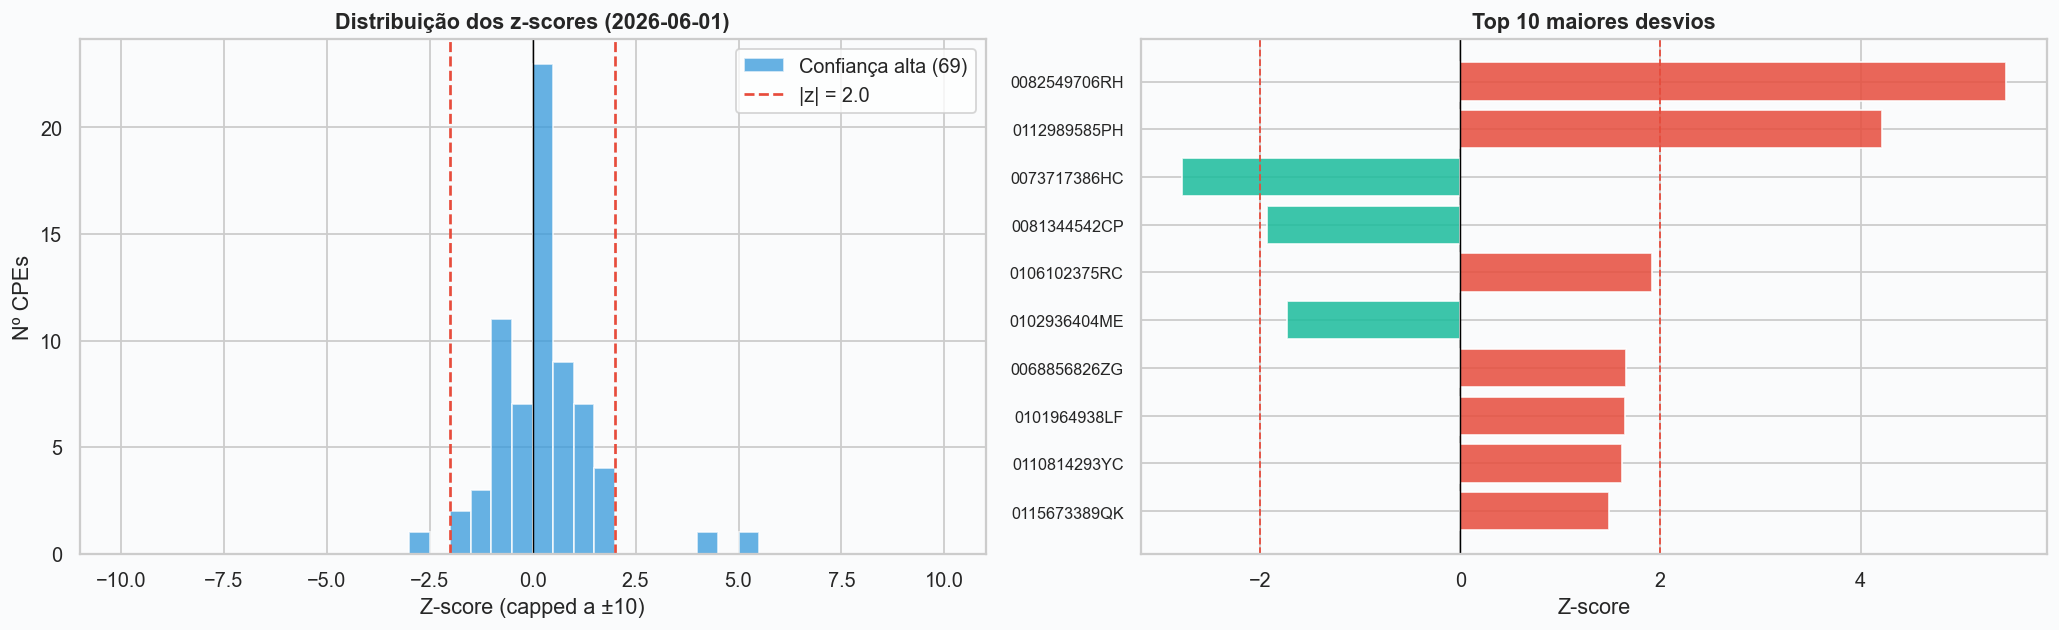

The file beside this chart, header and first rows:
CPE, data, tipo_dia, consumo, habitual, std, z_score, z_real, desvio_pct, veredicto, n_dias, confianca, fonte_baseline, threshold
PT0002000033074862LZ, 2026-06-01, dia_util, 8.75, 8.64, 1.2, 0.09, 0.09, 1.2, normal, 40, alta, histórico dia_util, 2.0
PT0002000068855003AK, 2026-06-01, dia_util, 5.08, 6.48, 1.1, -1.27, -1.27, -21.6, normal, 40, alta, histórico dia_util, 2.0
PT0002000068856267NC, 2026-06-01, dia_util, 16.94, 16.71, 3.02, 0.07, 0.07, 1.3, normal, 40, alta, histórico dia_util, 2.0
PT0002000068856655YV, 2026-06-01, dia_util, 2.03, 1.74, 0.4, 0.71, 0.71, 16.5, normal, 40, alta, histórico dia_util, 2.0
PT0002000068856781NM, 2026-06-01, dia_util, 27.0, 23.18, 9.05, 0.42, 0.42, 16.5, normal, 40, alta, histórico dia_util, 2.0
PT0002000068856826ZG, 2026-06-01, dia_util, 44.29, 28.23, 9.66, 1.66, 1.66, 56.9, normal, 40, alta, histórico dia_util, 2.0
PT0002000068856872QG, 2026-06-01, dia_util, 0.07, 0.14, 0.3, -0.23, -0.23, -48.3, normal, 40, alta, histórico dia_util, 2.0
PT0002000068856906VS, 2026-06-01, dia_util, 6.84, 5.98, 1.99, 0.43, 0.43, 14.5, normal, 40, alta, histórico dia_util, 2.0
PT0002000068856952LS, 2026-06-01, dia_util, 0.68, 0.38, 0.43, 0.69, 0.69, 78.1, normal, 40, alta, histórico dia_util, 2.0
PT0002000068856974CZ, 2026-06-01, dia_util, 5.22, 5.94, 1.03, -0.7, -0.7, -12.1, normal, 40, alta, histórico dia_util, 2.0
PT0002000068857099AR, 2026-06-01, dia_util, 3.58, 4.22, 0.57, -1.13, -1.13, -15.2, normal, 40, alta, histórico dia_util, 2.0
PT0002000068857897ZV, 2026-06-01, dia_util, 15.13, 14.17, 2.75, 0.35, 0.35, 6.7, normal, 40, alta, histórico dia_util, 2.0
PT0002000068857909SY, 2026-06-01, dia_util, 4.39, 4.82, 1.19, -0.36, -0.36, -8.9, normal, 40, alta, histórico dia_util, 2.0
PT0002000068858231YY, 2026-06-01, dia_util, 18.91, 17.71, 4.93, 0.24, 0.24, 6.7, normal, 40, alta, histórico dia_util, 2.0
PT0002000068858674WN, 2026-06-01, dia_util, 12.93, 12.17, 3.34, 0.22, 0.22, 6.2, normal, 40, alta, histórico dia_util, 2.0
PT0002000068859187RL, 2026-06-01, dia_util, 10.78, 8.62, 1.57, 1.37, 1.37, 25.1, normal, 40, alta, histórico dia_util, 2.0
PT0002000068859325FL, 2026-06-01, dia_util, 26.69, 21.74, 6.25, 0.79, 0.79, 22.8, normal, 40, alta, histórico dia_util, 2.0
PT0002000068859382XF, 2026-06-01, dia_util, 26.67, 25.37, 5.15, 0.25, 0.25, 5.1, normal, 40, alta, histórico dia_util, 2.0
PT0002000068859393XH, 2026-06-01, dia_util, 29.26, 27.5, 5.43, 0.33, 0.33, 6.4, normal, 40, alta, histórico dia_util, 2.0
PT0002000068859597LS, 2026-06-01, dia_util, 27.57, 27.53, 6.69, 0.01, 0.01, 0.1, normal, 40, alta, histórico dia_util, 2.0
PT0002000071896778MT, 2026-06-01, dia_util, 5.83, 11.08, 8.42, -0.62, -0.62, -47.4, normal, 40, alta, histórico dia_util, 2.0
PT0002000073231742VK, 2026-06-01, dia_util, 4.58, 5.6, 0.77, -1.33, -1.33, -18.2, normal, 40, alta, histórico dia_util, 2.0
PT0002000073481266XH, 2026-06-01, dia_util, 5.82, 5.3, 0.53, 0.98, 0.98, 9.8, normal, 40, alta, histórico dia_util, 2.0
PT0002000073573036KH, 2026-06-01, dia_util, 49.74, 47.9, 4.79, 0.38, 0.38, 3.8, normal, 40, alta, histórico dia_util, 2.0
PT0002000073717386HC, 2026-06-01, dia_util, 1.04, 4.76, 1.34, -2.78, -2.78, -78.1, desvio, 40, alta, histórico dia_util, 2.0
PT0002000073720434JD, 2026-06-01, dia_util, 10.48, 13.53, 6.55, -0.46, -0.46, -22.5, normal, 40, alta, histórico dia_util, 2.0
PT0002000075637532JB, 2026-06-01, dia_util, 5.83, 5.45, 1.19, 0.32, 0.32, 7.0, normal, 40, alta, histórico dia_util, 2.0
PT0002000077348081AG, 2026-06-01, dia_util, 16.48, 17.6, 5.47, -0.2, -0.2, -6.4, normal, 40, alta, histórico dia_util, 2.0
PT0002000077394934QY, 2026-06-01, dia_util, 20.39, 20.12, 2.01, 0.13, 0.13, 1.3, normal, 40, alta, histórico dia_util, 2.0
PT0002000077647404EM, 2026-06-01, dia_util, 9.63, 9.5, 2.81, 0.05, 0.05, 1.4, normal, 40, alta, histórico dia_util, 2.0
PT0002000078140706BA, 2026-06-01, dia_util, 7.14, 9.47, 3.6, -0.65, -0.65, -24.6, normal, 40, alta, histórico dia_util, 2.0
PT0002000078207354XC, 2026-06-01, dia_util, 4.84, 3.65, 0.93, 1.28, 1.28, 32.5, normal, 40, alta, histórico dia_util, 2.0
PT0002000078233981HJ, 2026-06-01, dia_util, 3.83, 3.49, 0.72, 0.47, 0.47, 9.7, normal, 40, alta, histórico dia_util, 2.0
PT0002000078294957RQ, 2026-06-01, dia_util, 6.96, 5.84, 1.23, 0.9, 0.9, 19.1, normal, 40, alta, histórico dia_util, 2.0
PT0002000078441876HB, 2026-06-01, dia_util, 248.4, 232.1, 30.62, 0.53, 0.53, 7.0, normal, 40, alta, histórico dia_util, 2.0
PT0002000079469719HF, 2026-06-01, dia_util, 32.22, 32.04, 3.2, 0.06, 0.06, 0.6, normal, 40, alta, histórico dia_util, 2.0
PT0002000081344542CP, 2026-06-01, dia_util, 2.31, 3.98, 0.87, -1.93, -1.93, -42.1, normal, 40, alta, histórico dia_util, 2.0
PT0002000081997398TD, 2026-06-01, dia_util, 24.74, 26.62, 4.73, -0.4, -0.4, -7.1, normal, 40, alta, histórico dia_util, 2.0
PT0002000082549706RH, 2026-06-01, dia_util, 9.21, 5.91, 0.61, 5.45, 5.45, 55.9, desvio, 40, alta, histórico dia_util, 2.0
PT0002000100113293JT, 2026-06-01, dia_util, 37.59, 38.68, 3.87, -0.28, -0.28, -2.8, normal, 40, alta, histórico dia_util, 2.0
PT0002000101964938LF, 2026-06-01, dia_util, 5.96, 5.1, 0.52, 1.65, 1.65, 16.8, normal, 40, alta, histórico dia_util, 2.0
PT0002000102936404ME, 2026-06-01, dia_util, 4.03, 4.88, 0.49, -1.73, -1.73, -17.3, normal, 40, alta, histórico dia_util, 2.0
PT0002000103647515BL, 2026-06-01, dia_util, 0.16, 0.24, 0.3, -0.28, -0.28, -34.4, normal, 40, alta, histórico dia_util, 2.0
PT0002000105483259QH, 2026-06-01, dia_util, 0.17, 0.45, 0.3, -0.95, -0.95, -63.0, normal, 40, alta, histórico dia_util, 2.0
PT0002000106102375RC, 2026-06-01, dia_util, 13.82, 10.42, 1.77, 1.92, 1.92, 32.7, normal, 40, alta, histórico dia_util, 2.0
PT0002000107046231FW, 2026-06-01, dia_util, 4.37, 3.65, 0.75, 0.95, 0.95, 19.7, normal, 40, alta, histórico dia_util, 2.0
PT0002000107172384HT, 2026-06-01, dia_util, 5.83, 5.56, 1.47, 0.19, 0.19, 4.9, normal, 40, alta, histórico dia_util, 2.0
PT0002000109837807PE, 2026-06-01, dia_util, 6.99, 5.59, 1.2, 1.17, 1.17, 25.0, normal, 40, alta, histórico dia_util, 2.0
PT0002000110090564GD, 2026-06-01, dia_util, 4.23, 5.16, 1.1, -0.85, -0.85, -18.1, normal, 40, alta, histórico dia_util, 2.0
PT0002000110607652SB, 2026-06-01, dia_util, 7.37, 5.07, 1.77, 1.3, 1.3, 45.2, normal, 40, alta, histórico dia_util, 2.0
PT0002000110814293YC, 2026-06-01, dia_util, 7.34, 5.87, 0.9, 1.62, 1.62, 25.0, normal, 40, alta, histórico dia_util, 2.0
PT0002000111572054VT, 2026-06-01, dia_util, 3.71, 2.85, 1.01, 0.85, 0.85, 30.1, normal, 40, alta, histórico dia_util, 2.0
PT0002000112989585PH, 2026-06-01, dia_util, 28.91, 11.74, 4.08, 4.21, 4.21, 146.1, desvio, 40, alta, histórico dia_util, 2.0
PT0002000114613364CC, 2026-06-01, dia_util, 56.46, 53.7, 9.03, 0.31, 0.31, 5.1, normal, 40, alta, histórico dia_util, 2.0
PT0002000114685657JR, 2026-06-01, dia_util, 63.18, 62.82, 6.28, 0.06, 0.06, 0.6, normal, 40, alta, histórico dia_util, 2.0
PT0002000115031201VQ, 2026-06-01, dia_util, 5.54, 7.65, 2.58, -0.82, -0.82, -27.6, normal, 40, alta, histórico dia_util, 2.0
PT0002000115673389QK, 2026-06-01, dia_util, 19.02, 14.42, 3.1, 1.49, 1.49, 31.9, normal, 40, alta, histórico dia_util, 2.0
PT0002000115673471CB, 2026-06-01, dia_util, 11.39, 11.29, 2.39, 0.04, 0.04, 0.9, normal, 40, alta, histórico dia_util, 2.0
PT0002000115700602GW, 2026-06-01, dia_util, 9.57, 10.31, 1.44, -0.52, -0.52, -7.2, normal, 40, alta, histórico dia_util, 2.0
PT0002000116530964LH, 2026-06-01, dia_util, 50.53, 48.47, 9.22, 0.22, 0.22, 4.3, normal, 40, alta, histórico dia_util, 2.0
... 9 more rows
